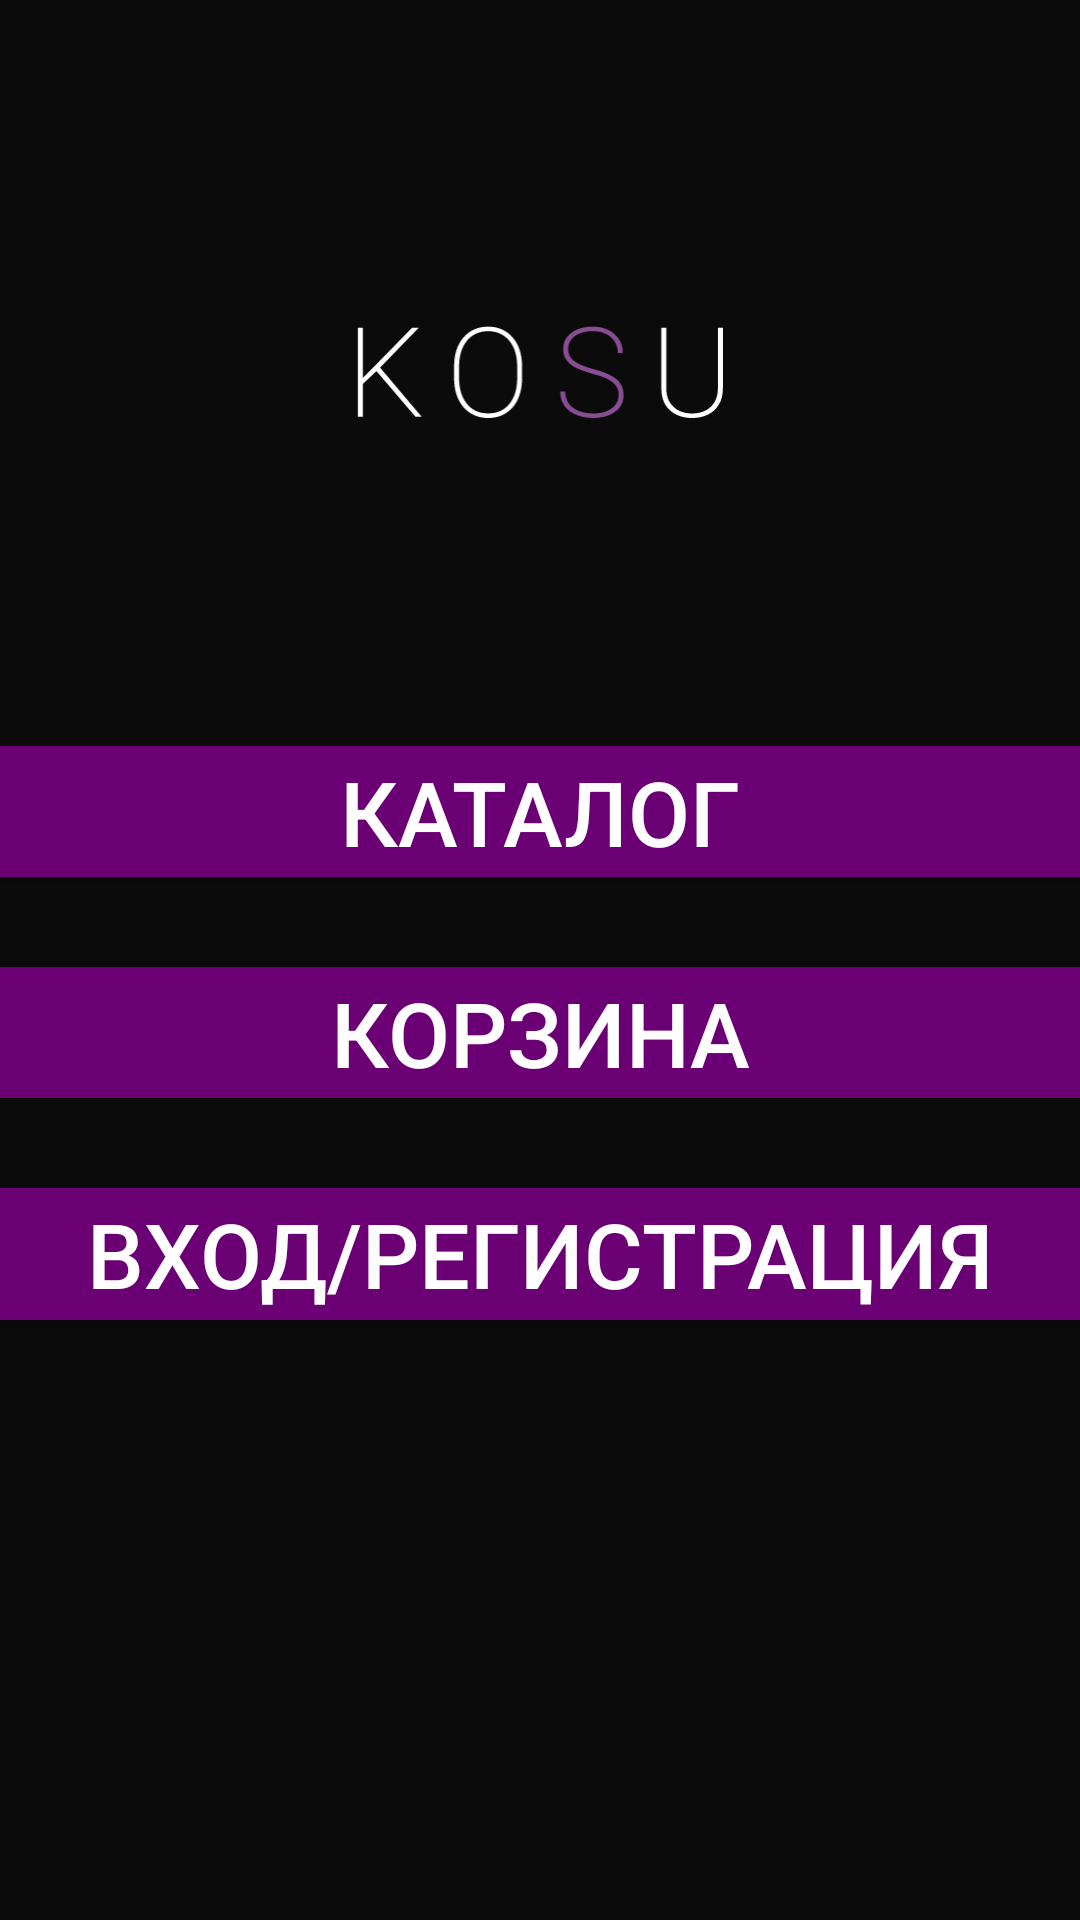

Produce the Android XML layout that renders to this screen, including the resource entries it uses.
<!-- AndroidManifest.xml: application theme Theme.KOSU -->
<!-- res/layout/fragment_menu.xml -->
<?xml version="1.0" encoding="utf-8"?>
<FrameLayout xmlns:android="http://schemas.android.com/apk/res/android"
    xmlns:app="http://schemas.android.com/apk/res-auto"
    xmlns:tools="http://schemas.android.com/tools"
    android:layout_width="match_parent"
    android:layout_height="match_parent"
    tools:context=".Menu"
    android:background="@color/black0B0B0B">

    <LinearLayout
        android:layout_width="match_parent"
        android:layout_height="match_parent"
        android:orientation="vertical">


        <ImageView
            android:id="@+id/imageView"
            android:layout_width="match_parent"
            android:layout_height="wrap_content"
            android:layout_weight="1"
            android:src="@drawable/kosu"
            android:layout_marginTop="100dp"/>

        <Button
            android:layout_marginTop="100dp"
            android:id="@+id/button_catalog"
            android:layout_width="380dp"
            android:layout_gravity="center_horizontal"
            android:layout_height="30dp"
            android:layout_weight="1"
            android:text="Каталог"
            android:textSize="30dp"
            android:textColor="@color/white"
            android:background="@color/purple_1"/>

        <Button
            android:layout_marginVertical="30dp"
            android:id="@+id/button_basket"
            android:layout_width="380dp"
            android:layout_gravity="center_horizontal"
            android:layout_height="30dp"
            android:layout_weight="1"
            android:text="Корзина"
            android:textSize="30dp"
            android:textColor="@color/white"
            android:background="@color/purple_1"/>

        <Button
            android:id="@+id/button_entry_reg"
            android:layout_width="380dp"
            android:layout_gravity="center_horizontal"
            android:layout_height="30dp"
            android:textSize="30dp"
            android:layout_weight="1"
            android:text="Вход/Регистрация"
            android:textColor="@color/white"
            android:layout_marginBottom="200dp"
            android:background="@color/purple_1"/>
    </LinearLayout>
</FrameLayout>
<!-- resources referenced by this layout -->
<resources>
  <color name="black0B0B0B">#0B0B0B</color>
  <color name="purple_1">#6B0074</color>
  <color name="white">#FFFFFFFF</color>
  <!-- drawable kosu: vector/xml drawable (drawable, 4370 chars, omitted) -->
  <style name="Theme.KOSU" parent="Theme.AppCompat.DayNight.NoActionBar">
          
          <item name="colorPrimary">@color/black</item>
          <item name="colorPrimaryVariant">@color/purple_1</item>
          <item name="colorOnPrimary">@color/white</item>
          
          <item name="colorSecondary">@color/teal_200</item>
          <item name="colorSecondaryVariant">@color/teal_700</item>
          <item name="colorOnSecondary">@color/black</item>
          
          <item name="android:statusBarColor">@color/black161616</item>
          
      </style>
  <color name="black">#FF000000</color>
  <color name="teal_200">#FF03DAC5</color>
  <color name="teal_700">#FF018786</color>
  <color name="black161616">#161616</color>
</resources>
